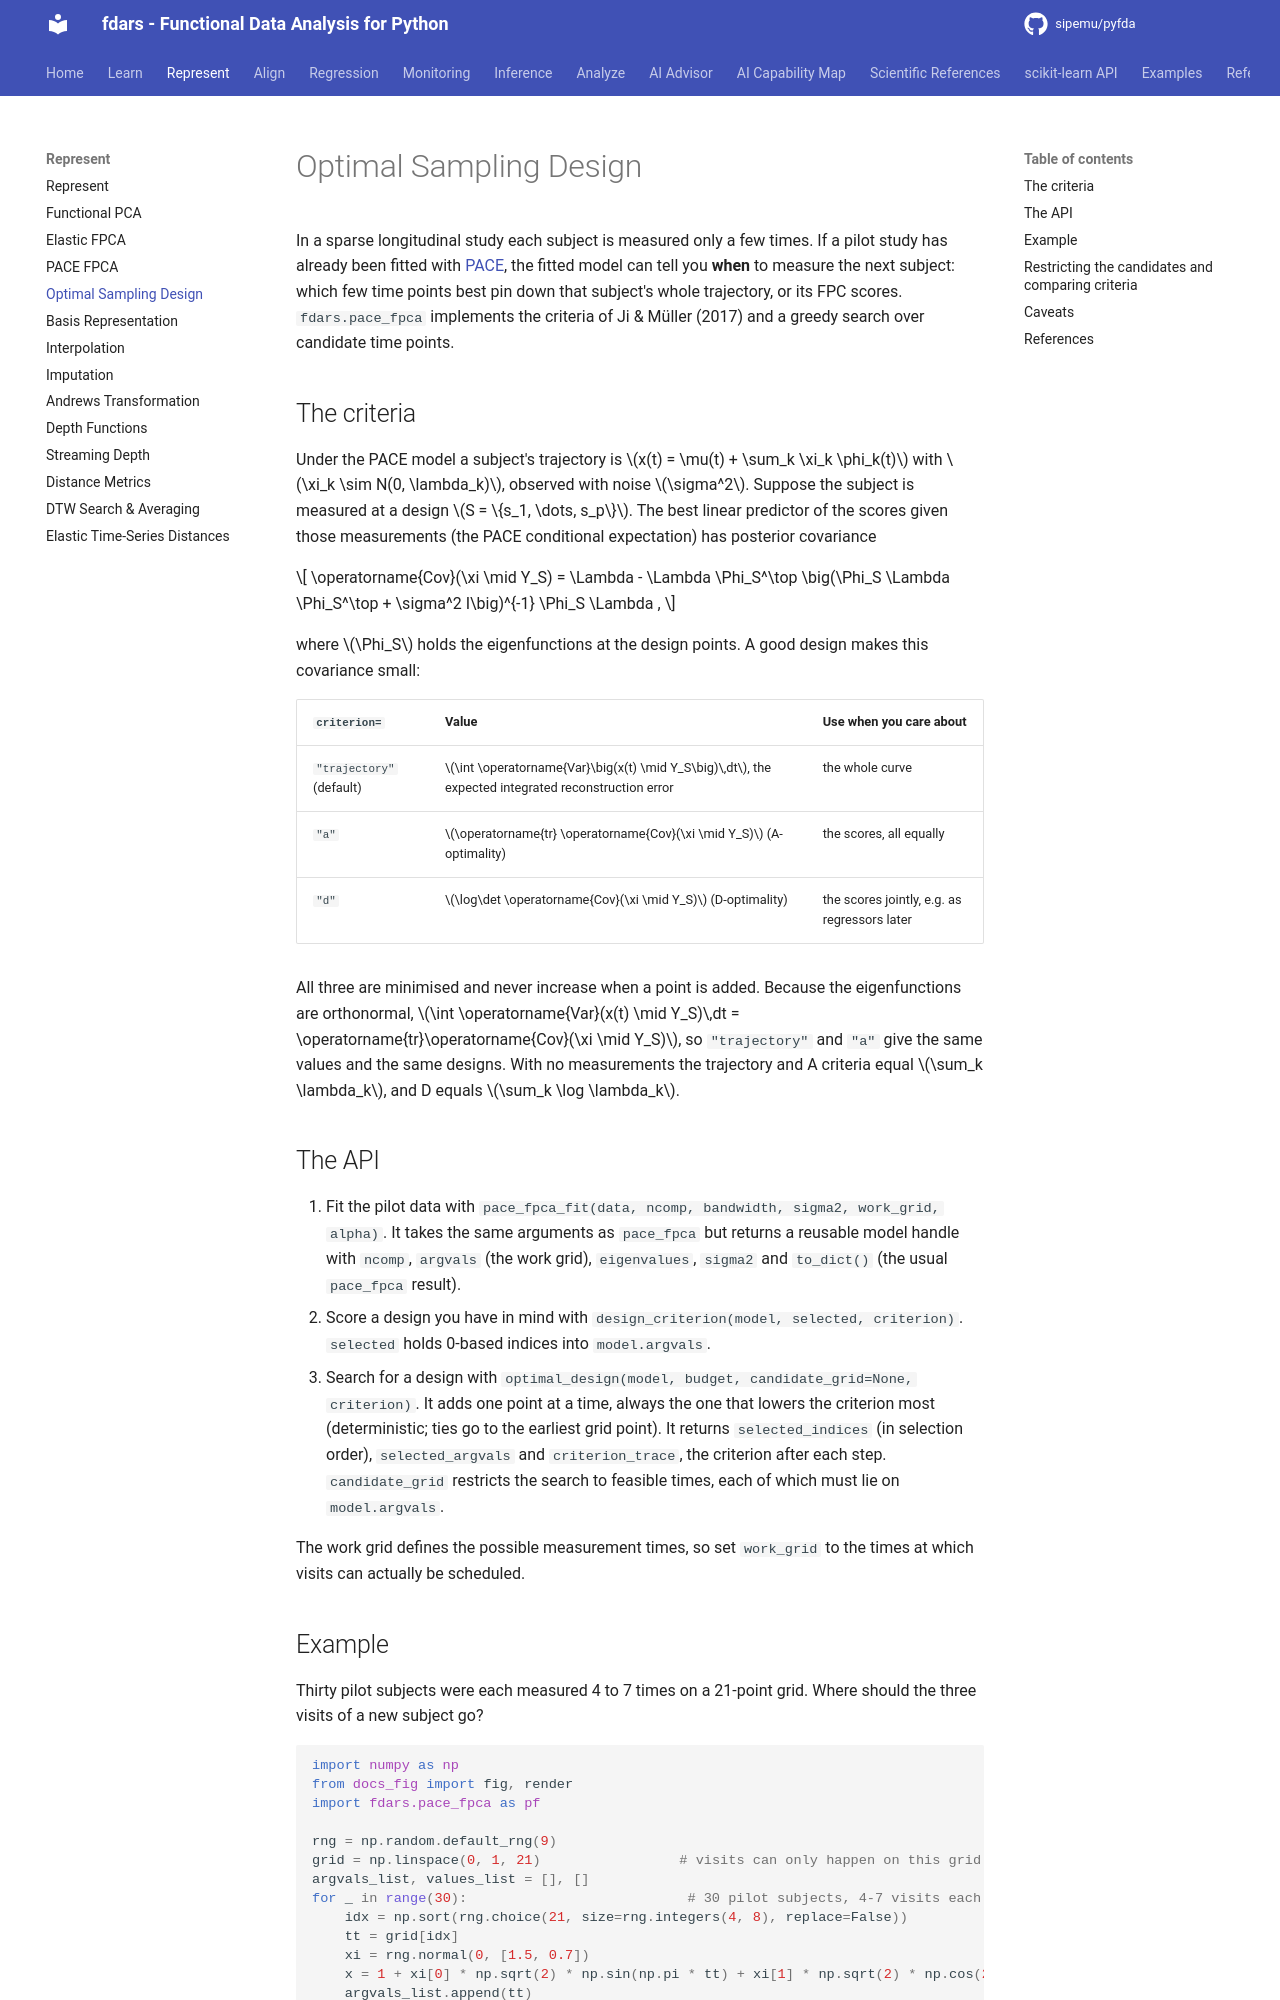

repository: sipemu/pyfda · page: represent/optimal-design/index.html · generator: mkdocs

# Optimal Sampling Design

In a sparse longitudinal study each subject is measured only a few times. If a pilot study has already been fitted with [PACE](pace-fpca.md), the fitted model can tell you **when** to measure the next subject: which few time points best pin down that subject's whole trajectory, or its FPC scores. `fdars.pace_fpca` implements the criteria of Ji & Müller (2017) and a greedy search over candidate time points.

## The criteria

Under the PACE model a subject's trajectory is $x(t) = \mu(t) + \sum_k \xi_k \phi_k(t)$ with $\xi_k \sim N(0, \lambda_k)$, observed with noise $\sigma^2$. Suppose the subject is measured at a design $S = \{s_1, \dots, s_p\}$. The best linear predictor of the scores given those measurements (the PACE conditional expectation) has posterior covariance

$$
\operatorname{Cov}(\xi \mid Y_S) = \Lambda - \Lambda \Phi_S^\top \big(\Phi_S \Lambda \Phi_S^\top + \sigma^2 I\big)^{-1} \Phi_S \Lambda ,
$$

where $\Phi_S$ holds the eigenfunctions at the design points. A good design makes this covariance small:

| `criterion=` | Value | Use when you care about |
|---|---|---|
| `"trajectory"` (default) | $\int \operatorname{Var}\big(x(t) \mid Y_S\big)\,dt$, the expected integrated reconstruction error | the whole curve |
| `"a"` | $\operatorname{tr} \operatorname{Cov}(\xi \mid Y_S)$ (A-optimality) | the scores, all equally |
| `"d"` | $\log\det \operatorname{Cov}(\xi \mid Y_S)$ (D-optimality) | the scores jointly, e.g. as regressors later |

All three are minimised and never increase when a point is added. Because the eigenfunctions are orthonormal, $\int \operatorname{Var}(x(t) \mid Y_S)\,dt = \operatorname{tr}\operatorname{Cov}(\xi \mid Y_S)$, so `"trajectory"` and `"a"` give the same values and the same designs. With no measurements the trajectory and A criteria equal $\sum_k \lambda_k$, and D equals $\sum_k \log \lambda_k$.

## The API

1. Fit the pilot data with `pace_fpca_fit(data, ncomp, bandwidth, sigma2, work_grid, alpha)`. It takes the same arguments as `pace_fpca` but returns a reusable model handle with `ncomp`, `argvals` (the work grid), `eigenvalues`, `sigma2` and `to_dict()` (the usual `pace_fpca` result).
2. Score a design you have in mind with `design_criterion(model, selected, criterion)`. `selected` holds 0-based indices into `model.argvals`.
3. Search for a design with `optimal_design(model, budget, candidate_grid=None, criterion)`. It adds one point at a time, always the one that lowers the criterion most (deterministic; ties go to the earliest grid point). It returns `selected_indices` (in selection order), `selected_argvals` and `criterion_trace`, the criterion after each step. `candidate_grid` restricts the search to feasible times, each of which must lie on `model.argvals`.

The work grid defines the possible measurement times, so set `work_grid` to the times at which visits can actually be scheduled.
